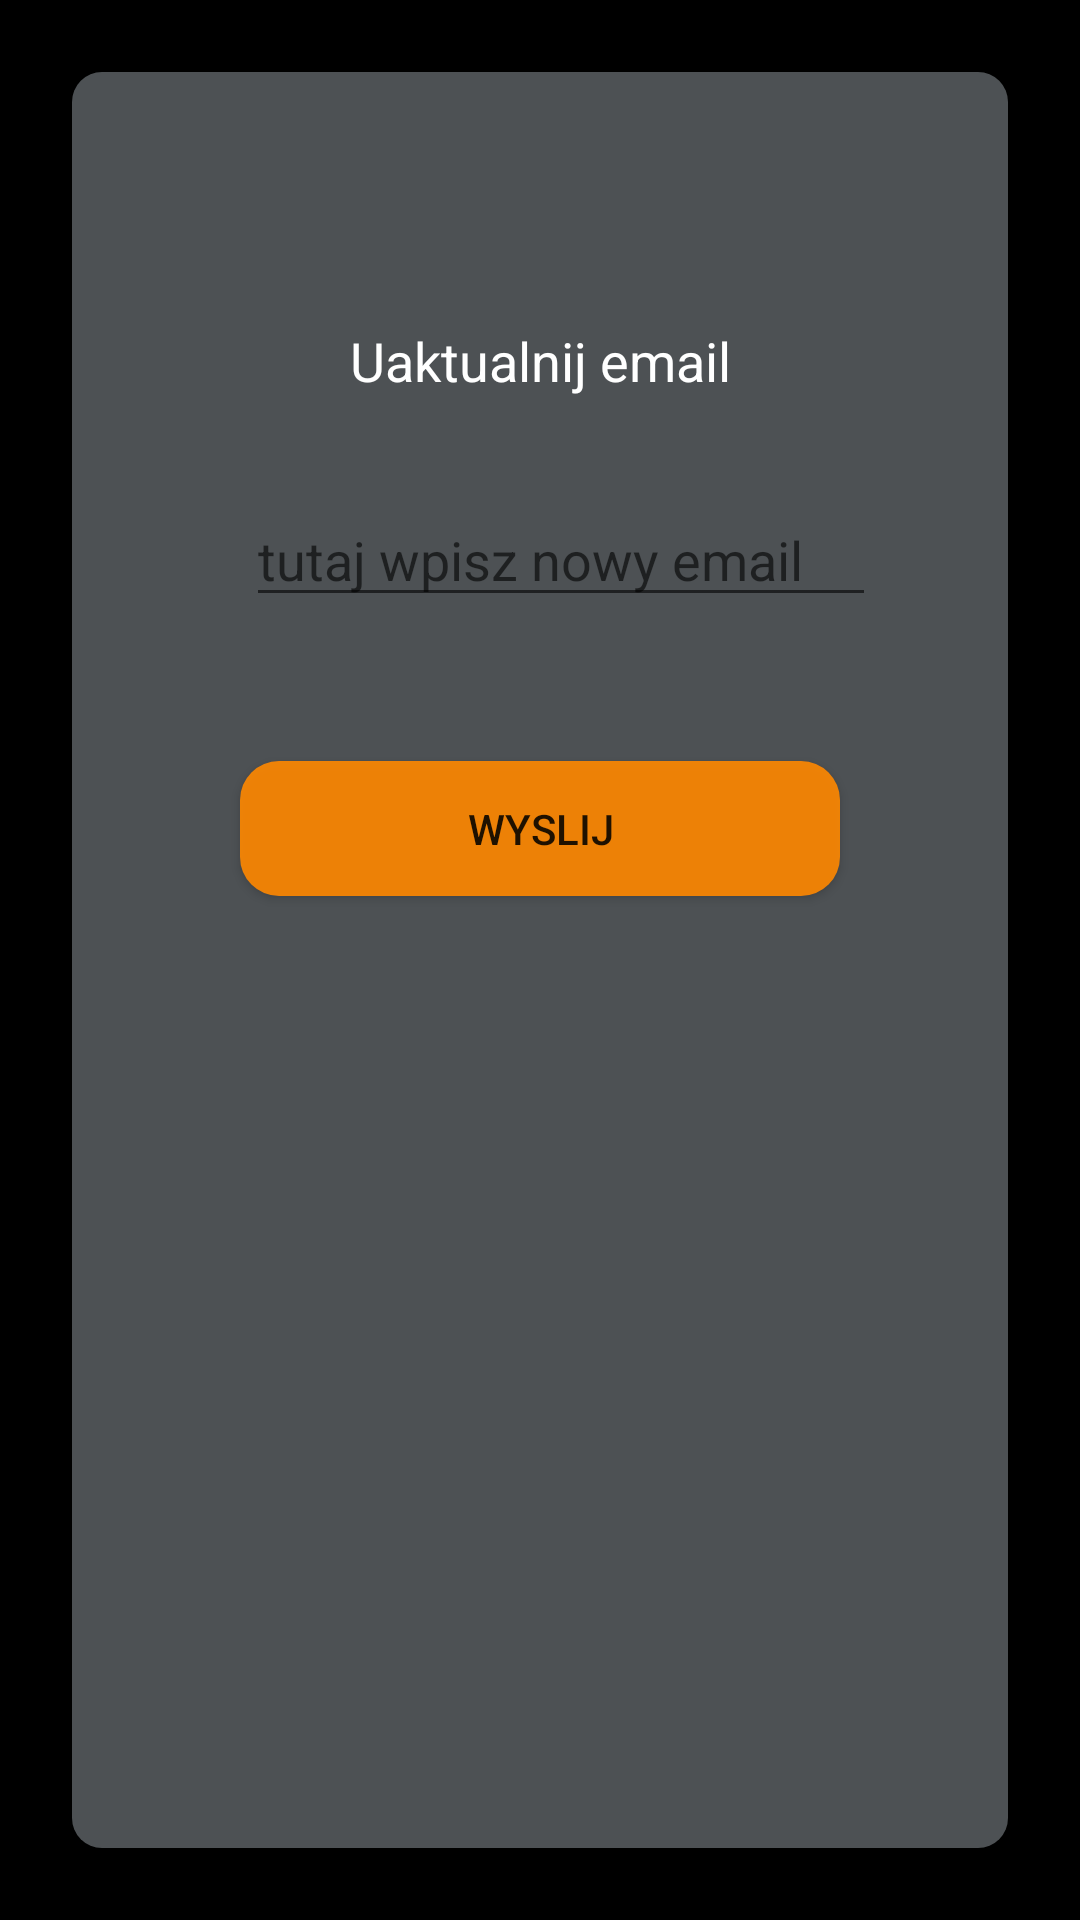

Layout XML and referenced resources for this Android screen:
<!-- AndroidManifest.xml: application theme AppTheme -->
<!-- res/layout/activity_update_email.xml -->
<?xml version="1.0" encoding="utf-8"?>
<android.support.constraint.ConstraintLayout xmlns:android="http://schemas.android.com/apk/res/android"
    xmlns:app="http://schemas.android.com/apk/res-auto"
    xmlns:tools="http://schemas.android.com/tools"
    android:layout_width="match_parent"
    android:layout_height="match_parent"
    tools:context=".UpdateEmailActivity">
    <android.support.constraint.ConstraintLayout xmlns:android="http://schemas.android.com/apk/res/android"
        xmlns:app="http://schemas.android.com/apk/res-auto"
        xmlns:tools="http://schemas.android.com/tools"
        android:layout_width="match_parent"
        android:layout_height="match_parent"
        android:layout_marginStart="24dp"
        android:layout_marginTop="24dp"
        android:layout_marginEnd="24dp"
        android:layout_marginBottom="24dp"
        android:background="@drawable/corners_rounded_background1"
        app:layout_constraintBottom_toBottomOf="parent"
        app:layout_constraintEnd_toEndOf="parent"
        app:layout_constraintStart_toStartOf="parent"
        app:layout_constraintTop_toTopOf="parent">

        <EditText
            android:id="@+id/updateEmailEt"
            android:layout_width="wrap_content"
            android:layout_height="wrap_content"
            android:layout_marginTop="32dp"
            android:ems="10"
            android:hint="tutaj wpisz nowy email"
            android:maxLength="20"
            android:textColor="@android:color/white"
            app:layout_constraintEnd_toEndOf="parent"
            app:layout_constraintHorizontal_bias="0.568"
            app:layout_constraintStart_toStartOf="parent"
            app:layout_constraintTop_toBottomOf="@+id/textView4" />

        <TextView
            android:id="@+id/textView4"
            android:layout_width="wrap_content"
            android:layout_height="wrap_content"
            android:layout_marginStart="8dp"
            android:layout_marginTop="84dp"
            android:layout_marginEnd="8dp"
            android:text="Uaktualnij email"
            android:textColor="@android:color/white"
            android:textSize="18sp"
            app:layout_constraintEnd_toEndOf="parent"
            app:layout_constraintStart_toStartOf="parent"
            app:layout_constraintTop_toTopOf="parent" />

    <Button
        android:id="@+id/updateEmailBt"
        android:layout_width="200dp"
        android:layout_height="45dp"
        android:layout_marginTop="48dp"
        android:background="@drawable/roundedbutton"
        android:text="Wyslij"
        app:layout_constraintEnd_toEndOf="parent"
        app:layout_constraintStart_toStartOf="parent"
        app:layout_constraintTop_toBottomOf="@+id/updateEmailEt" />
    </android.support.constraint.ConstraintLayout>
</android.support.constraint.ConstraintLayout>
<!-- resources referenced by this layout -->
<resources>
  <!-- drawable corners_rounded_background1 (drawable) -->
  <?xml version="1.0" encoding="UTF-8"?>
  <shape xmlns:android="http://schemas.android.com/apk/res/android">
      <solid android:color="#7f9aa2a9" />
      <corners android:radius="10dp"/>
  </shape>
  <!-- drawable roundedbutton (drawable) -->
  <?xml version="1.0" encoding="utf-8"?>
  <shape xmlns:android="http://schemas.android.com/apk/res/android"
      android:shape="rectangle"
      android:textColor="@android:color/white"
      >
      <solid android:color="#E7FF8800" />
  
      <corners android:bottomRightRadius="13dp"
          android:bottomLeftRadius="13dp"
          android:topRightRadius="13dp"
          android:topLeftRadius="13dp"/>
  </shape>
  <style name="AppTheme" parent="Theme.AppCompat.Light.NoActionBar">
          
          <item name="android:actionBarSize">80dip</item>
          <item name="colorPrimary">@color/colorPrimary</item>
          <item name="colorPrimaryDark">@color/colorPrimaryDark</item>
          <item name="colorAccent">@color/colorAccent</item>
          <item name="android:windowBackground">@color/colorBackground</item>
          #f5ffba
      </style>
  <color name="colorPrimary">#008577</color>
  <color name="colorPrimaryDark">#00574B</color>
  <color name="colorAccent">#D81B60</color>
  <color name="colorBackground">#000000</color>
</resources>
